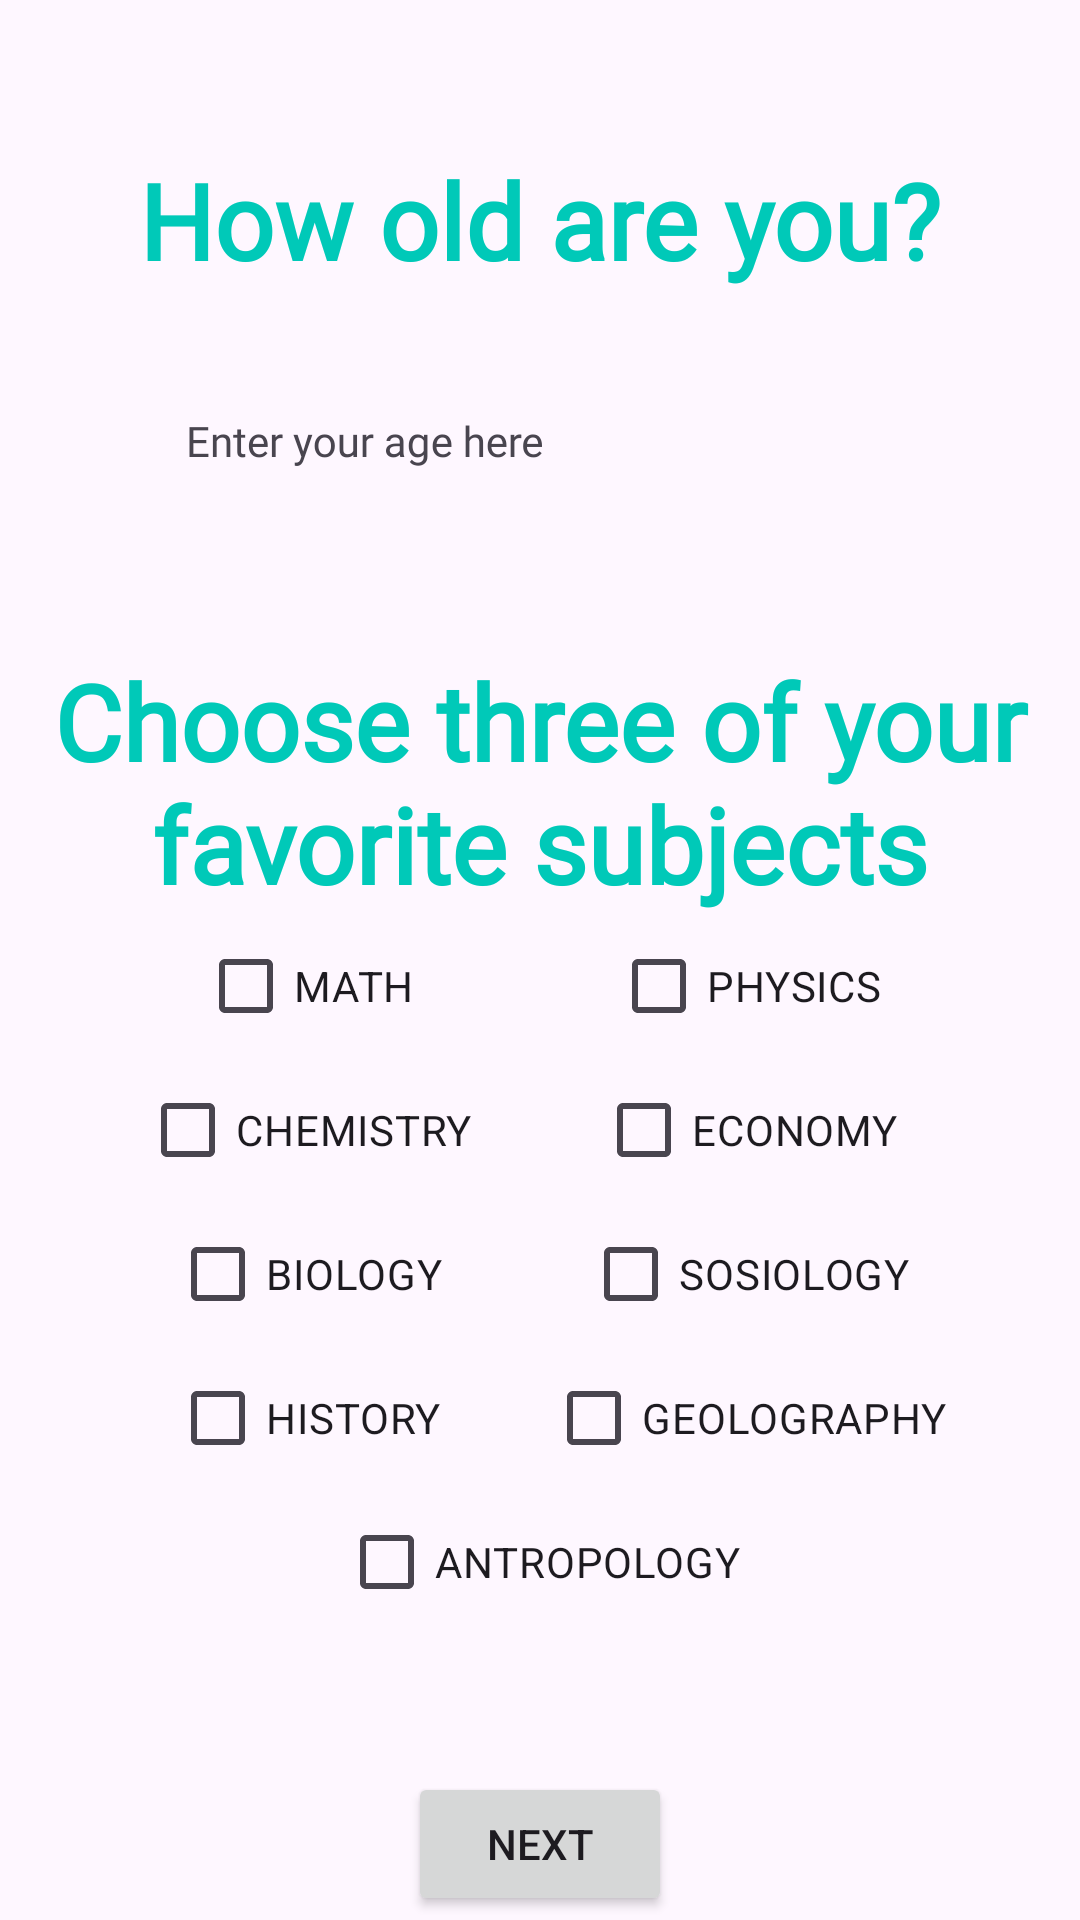

Here is an Android app screen rendered from its layout file. Give the layout XML and the strings, colors and styles it references.
<!-- AndroidManifest.xml: application theme Theme.MyGoEruApps -->
<!-- res/layout/activity_preference.xml -->
<?xml version="1.0" encoding="utf-8"?>
<androidx.constraintlayout.widget.ConstraintLayout xmlns:android="http://schemas.android.com/apk/res/android"
    xmlns:app="http://schemas.android.com/apk/res-auto"
    xmlns:tools="http://schemas.android.com/tools"
    android:layout_width="match_parent"
    android:layout_height="match_parent"
    tools:context=".ui.preference.PreferenceActivity">


    <TextView
        android:id="@+id/tv_age"
        android:layout_width="match_parent"
        android:layout_height="wrap_content"
        android:layout_marginTop="50dp"
        android:gravity="center_horizontal"
        android:textSize="35sp"
        app:layout_constraintTop_toTopOf="parent"
        android:text="How old are you?"
        style="@style/Title"
        android:textStyle="bold"
        android:textColor="@color/primary_color"/>

    <com.google.android.material.textfield.TextInputLayout
        android:id="@+id/user_age"
        style="@style/TextInputLayout"
        android:layout_width="match_parent"
        android:layout_height="wrap_content"
        android:hint="Enter your age here"
        app:layout_constraintStart_toStartOf="parent"
        app:layout_constraintTop_toBottomOf="@id/tv_age"
        android:layout_marginStart="46dp"
        android:layout_marginEnd="46dp"
        android:layout_marginTop="12dp">

        <com.google.android.material.textfield.TextInputEditText
            android:id="@+id/et_age"
            android:inputType="number"
            style="@style/TextInputEditText"
            android:layout_width="match_parent"
            android:layout_height="wrap_content"
            android:textColor="@color/black" />

    </com.google.android.material.textfield.TextInputLayout>

    <TextView
        android:id="@+id/tv_preference"
        android:layout_width="match_parent"
        android:layout_height="wrap_content"
        android:layout_marginTop="50dp"
        android:gravity="center_horizontal"
        android:textSize="35sp"
        app:layout_constraintTop_toBottomOf="@id/user_age"
        android:text="Choose three of your favorite subjects"
        style="@style/Title"
        android:textStyle="bold"
        android:textColor="@color/primary_color"/>

    <CheckBox
        android:id="@+id/cb_math"
        android:layout_width="wrap_content"
        android:layout_height="wrap_content"
        android:text="MATH"
        app:layout_constraintTop_toBottomOf="@id/tv_preference"
        app:layout_constraintStart_toStartOf="parent"
        app:layout_constraintEnd_toStartOf="@id/cb_physics"/>

    <CheckBox
        android:id="@+id/cb_physics"
        android:layout_width="wrap_content"
        android:layout_height="wrap_content"
        android:text="PHYSICS"
        app:layout_constraintTop_toBottomOf="@id/tv_preference"
        app:layout_constraintEnd_toEndOf="parent"
        app:layout_constraintStart_toEndOf="@id/cb_math"/>

    <CheckBox
        android:id="@+id/cb_chemistry"
        android:layout_width="wrap_content"
        android:layout_height="wrap_content"
        android:text="CHEMISTRY"
        app:layout_constraintTop_toBottomOf="@id/cb_math"
        app:layout_constraintStart_toStartOf="parent"
        app:layout_constraintEnd_toStartOf="@id/cb_physics"/>

    <CheckBox
        android:id="@+id/cb_economy"
        android:layout_width="wrap_content"
        android:layout_height="wrap_content"
        android:text="ECONOMY"
        app:layout_constraintTop_toBottomOf="@id/cb_physics"
        app:layout_constraintEnd_toEndOf="parent"
        app:layout_constraintStart_toEndOf="@id/cb_math"/>

    <CheckBox
        android:id="@+id/cb_biology"
        android:layout_width="wrap_content"
        android:layout_height="wrap_content"
        android:text="BIOLOGY"
        app:layout_constraintTop_toBottomOf="@id/cb_chemistry"
        app:layout_constraintStart_toStartOf="parent"
        app:layout_constraintEnd_toStartOf="@id/cb_physics"/>

    <CheckBox
        android:id="@+id/cb_sociology"
        android:layout_width="wrap_content"
        android:layout_height="wrap_content"
        android:text="SOSIOLOGY"
        app:layout_constraintTop_toBottomOf="@id/cb_economy"
        app:layout_constraintEnd_toEndOf="parent"
        app:layout_constraintStart_toEndOf="@id/cb_math"/>

    <CheckBox
        android:id="@+id/cb_history"
        android:layout_width="wrap_content"
        android:layout_height="wrap_content"
        android:text="HISTORY"
        app:layout_constraintTop_toBottomOf="@id/cb_biology"
        app:layout_constraintStart_toStartOf="parent"
        app:layout_constraintEnd_toStartOf="@id/cb_physics"/>

    <CheckBox
        android:id="@+id/cb_geography"
        android:layout_width="wrap_content"
        android:layout_height="wrap_content"
        android:text="GEOLOGRAPHY"
        app:layout_constraintTop_toBottomOf="@id/cb_sociology"
        app:layout_constraintEnd_toEndOf="parent"
        app:layout_constraintStart_toEndOf="@id/cb_math"/>

    <CheckBox
        android:id="@+id/cb_antro"
        android:layout_width="wrap_content"
        android:layout_height="wrap_content"
        android:text="ANTROPOLOGY"
        app:layout_constraintTop_toBottomOf="@id/cb_geography"
        app:layout_constraintEnd_toEndOf="parent"
        app:layout_constraintStart_toStartOf="parent"/>

    <Button
        android:id="@+id/next_button"
        android:layout_width="wrap_content"
        android:layout_height="wrap_content"
        app:layout_constraintTop_toBottomOf="@id/cb_antro"
        app:layout_constraintStart_toStartOf="parent"
        app:layout_constraintEnd_toEndOf="parent"
        android:layout_marginTop="46dp"
        android:text="NEXT"/>


</androidx.constraintlayout.widget.ConstraintLayout>
<!-- resources referenced by this layout -->
<resources>
  <color name="black">#FF000000</color>
  <color name="primary_color">#00C9B8</color>
  <style name="TextInputEditText" parent="Widget.MaterialComponents.TextInputLayout.FilledBox">
          <item name="android:background">@drawable/bg_text_field</item>
          <item name="android:fontFamily">@font/montserrat</item>
      </style>
  <style name="TextInputLayout">
          <item name="android:fontFamily">@font/montserrat</item>
          <item name="hintTextColor">@color/darker_grey</item>
          <item name="startIconTint">@color/primary_color</item>
          <item name="boxStrokeWidth">0dp</item>
          <item name="boxStrokeWidthFocused">0dp</item>
      </style>
  <style name="Title">
          <item name="android:fontFamily">@font/montserrat</item>
          <item name="android:textColor">@color/black</item>
          <item name="android:textSize">24sp</item>
          <item name="android:textStyle">bold</item>
      </style>
  <style name="Theme.MyGoEruApps" parent="Base.Theme.MyGoEruApps" />
  <color name="darker_grey">#4A4848</color>
  <style name="Base.Theme.MyGoEruApps" parent="Theme.Material3.DayNight.NoActionBar">
          
          
          <item name="colorPrimary">@color/primary_color</item>
          <item name="colorPrimaryVariant">@color/primary_color</item>
          <item name="colorOnPrimary">@color/white</item>
  
          <item name="colorSecondary">@color/teal_200</item>
          <item name="colorSecondaryVariant">@color/teal_700</item>
          <item name="colorOnSecondary">@color/black</item>
          
          <item name="android:statusBarColor" tools:targetApi="l">?attr/colorPrimaryVariant</item>
  
      </style>
  <color name="white">#FFFFFFFF</color>
  <color name="teal_200">#FF03DAC5</color>
  <color name="teal_700">#FF018786</color>
</resources>
